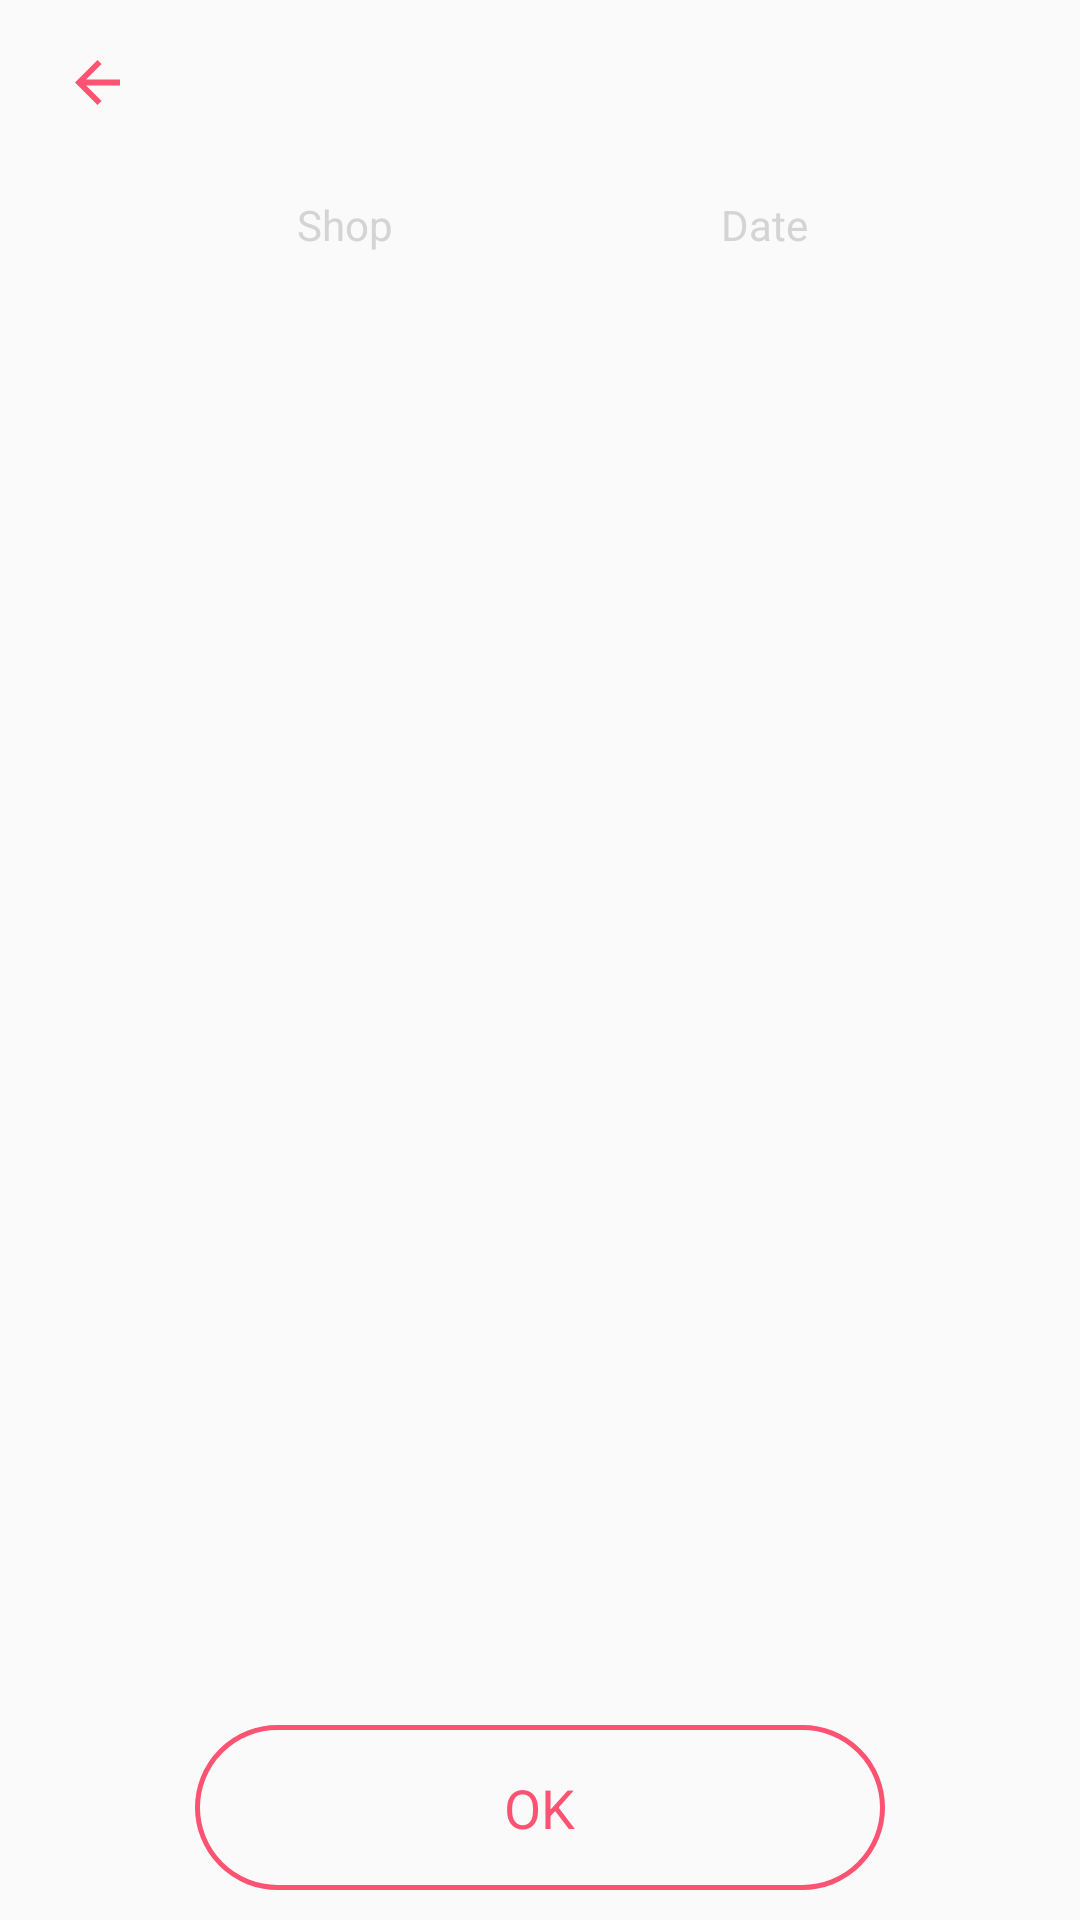

Android layout source for this screen:
<!-- AndroidManifest.xml: application theme AppTheme -->
<!-- res/layout/invoice_filter_fragment.xml -->
<?xml version="1.0" encoding="utf-8"?>
<LinearLayout xmlns:android="http://schemas.android.com/apk/res/android"
    android:orientation="vertical" android:layout_width="match_parent"
    android:layout_height="match_parent">


    <RelativeLayout
        android:layout_width="match_parent"
        android:layout_height="match_parent"
        android:orientation="vertical">

        <LinearLayout
            android:id="@+id/linr_back_arrow"
            android:layout_width="match_parent"
            android:layout_height="wrap_content"
            android:layout_alignParentTop="true"
            android:minHeight="20dp">

            <ImageView
                android:id="@+id/img_qick_rechrge_back"
                android:layout_width="15dp"
                android:layout_height="15dp"
                android:layout_marginBottom="10dp"
                android:layout_marginLeft="25dp"
                android:layout_marginTop="20dp"
                android:src="@drawable/ic_backward_icon" />
        </LinearLayout>



        <LinearLayout
        android:id="@+id/rel_selector"
        android:layout_width="320dp"
        android:layout_height="40dp"
        android:layout_below="@id/linr_back_arrow"
        android:layout_marginLeft="30dp"
        android:layout_marginRight="30dp"
        android:layout_marginTop="10dp"
        android:background="@drawable/background_selector_filter_shop_date"
        android:weightSum="2"
        >

        <RelativeLayout

        android:id="@+id/rel_shop_fragment"
        android:layout_width="160dp"
        android:layout_height="40dp"
        android:layout_weight="1"
        android:background="@drawable/background_selector_filter_shop_date"
        android:gravity="center"

        >

        <TextView

        android:id="@+id/tv_shop"
        android:layout_width="wrap_content"
        android:layout_height="wrap_content"
        android:layout_centerVertical="true"
        android:layout_marginLeft="20dp"
        android:text="@string/menu_profile"
        android:textColor="@color/profile_phoneRegister_textColour"
        android:textSize="14dp"

        />

        </RelativeLayout>

        <RelativeLayout

        android:id="@+id/rel_date_fragment"
        android:layout_width="160dp"
        android:layout_height="40dp"
        android:layout_weight="1"
        android:background="@drawable/background_selector_filter_shop_date"
        android:gravity="center">


        <TextView
        android:layout_width="wrap_content"
        android:layout_height="wrap_content"
        android:layout_alignParentRight="true"
        android:layout_centerVertical="true"
        android:text="@string/filter_date"
        android:textAlignment="center"
        android:textColor="@color/profile_phoneRegister_textColour"
        android:textSize="14dp" />
        </RelativeLayout>

        </LinearLayout>


        <FrameLayout
            android:id="@+id/frame_container_invoice"
            android:layout_width="match_parent"
            android:layout_height="match_parent"
            android:layout_above="@+id/rel_button_ok"
            android:layout_below="@id/rel_selector"
            android:layout_marginBottom="10dp"
            android:layout_marginTop="10dp">


        </FrameLayout>


        <RelativeLayout
            android:id="@+id/rel_button_ok"
            android:layout_width="230dp"
            android:layout_height="55dp"
            android:layout_alignParentBottom="true"
            android:layout_centerInParent="true"
            android:layout_marginBottom="10dp"
            android:background="@drawable/select_route_background">

            <TextView
                android:layout_width="wrap_content"
                android:layout_height="wrap_content"
                android:layout_centerInParent="true"
                android:text="@string/ok"
                android:textAlignment="center"
                android:textColor="@color/colorPrimary"
                android:textSize="18dp" />

        </RelativeLayout>
    </RelativeLayout>



</LinearLayout>
<!-- resources referenced by this layout -->
<resources>
  <color name="colorPrimary">#FD5373</color>
  <color name="profile_phoneRegister_textColour">#D4D4D4</color>
  <!-- drawable background_selector_filter_shop_date (drawable) -->
  <?xml version="1.0" encoding="utf-8"?>
  <selector xmlns:android="http://schemas.android.com/apk/res/android">
  
      <item android:drawable="@drawable/tab_backgound_active" android:state_selected="true">
  
      </item>
  
  
      <item android:drawable="@drawable/tab_backgound_active" android:state_pressed="true">
  
      </item>
      <item android:drawable="@drawable/shop_list_bacground"></item>
  
  </selector>
  <!-- drawable ic_backward_icon (drawable) -->
  <vector xmlns:android="http://schemas.android.com/apk/res/android"
          android:width="16dp"
          android:height="16dp"
          android:viewportWidth="16.0"
          android:viewportHeight="16.0">
      <path
          android:fillColor="#FD5373"
          android:pathData="M8,16 L9.455,14.545l-5.506,-5.506L16,9.039L16,6.961L3.948,6.961L9.455,1.455 8,0l-8,8Z"/>
  </vector>
  <!-- drawable select_route_background (drawable) -->
  <?xml version="1.0" encoding="utf-8"?>
  <shape xmlns:android="http://schemas.android.com/apk/res/android"
      android:shape="rectangle">
  
  
      <stroke android:width="1.5dp"
          android:color="@color/profile_text_colour">
  
      </stroke>
  
  
      <corners android:radius="30dp">
  
      </corners>
  
      <padding android:bottom="2dp"
          android:top="2dp"
          android:left="2dp"
          android:right="2dp">
  
      </padding>
  
  
  
  </shape>
  <string name="filter_date">Date</string>
  <string name="menu_profile">Shop</string>
  <string name="ok">OK</string>
  <style name="AppTheme" parent="Theme.AppCompat.Light.NoActionBar">
          
          <item name="colorPrimary">@color/colorPrimary</item>
          <item name="colorPrimaryDark">@color/colorPrimaryDark</item>
          <item name="colorAccent">@color/colorAccent</item>
          <item name="android:fastScrollEnabled">true</item>
  
  
      </style>
  <!-- drawable shop_list_bacground (drawable) -->
  <?xml version="1.0" encoding="utf-8"?>
  <shape xmlns:android="http://schemas.android.com/apk/res/android"
      android:shape="rectangle">
  
      <corners android:radius="30dp">
  
      </corners>
  
      <solid android:color="@color/white">
      </solid>
  
  </shape>
  <color name="profile_text_colour">#FD5373</color>
  <color name="colorPrimaryDark">#FD5373</color>
  <color name="colorAccent">#FF4081</color>
  <color name="white">#edffffff</color>
</resources>
